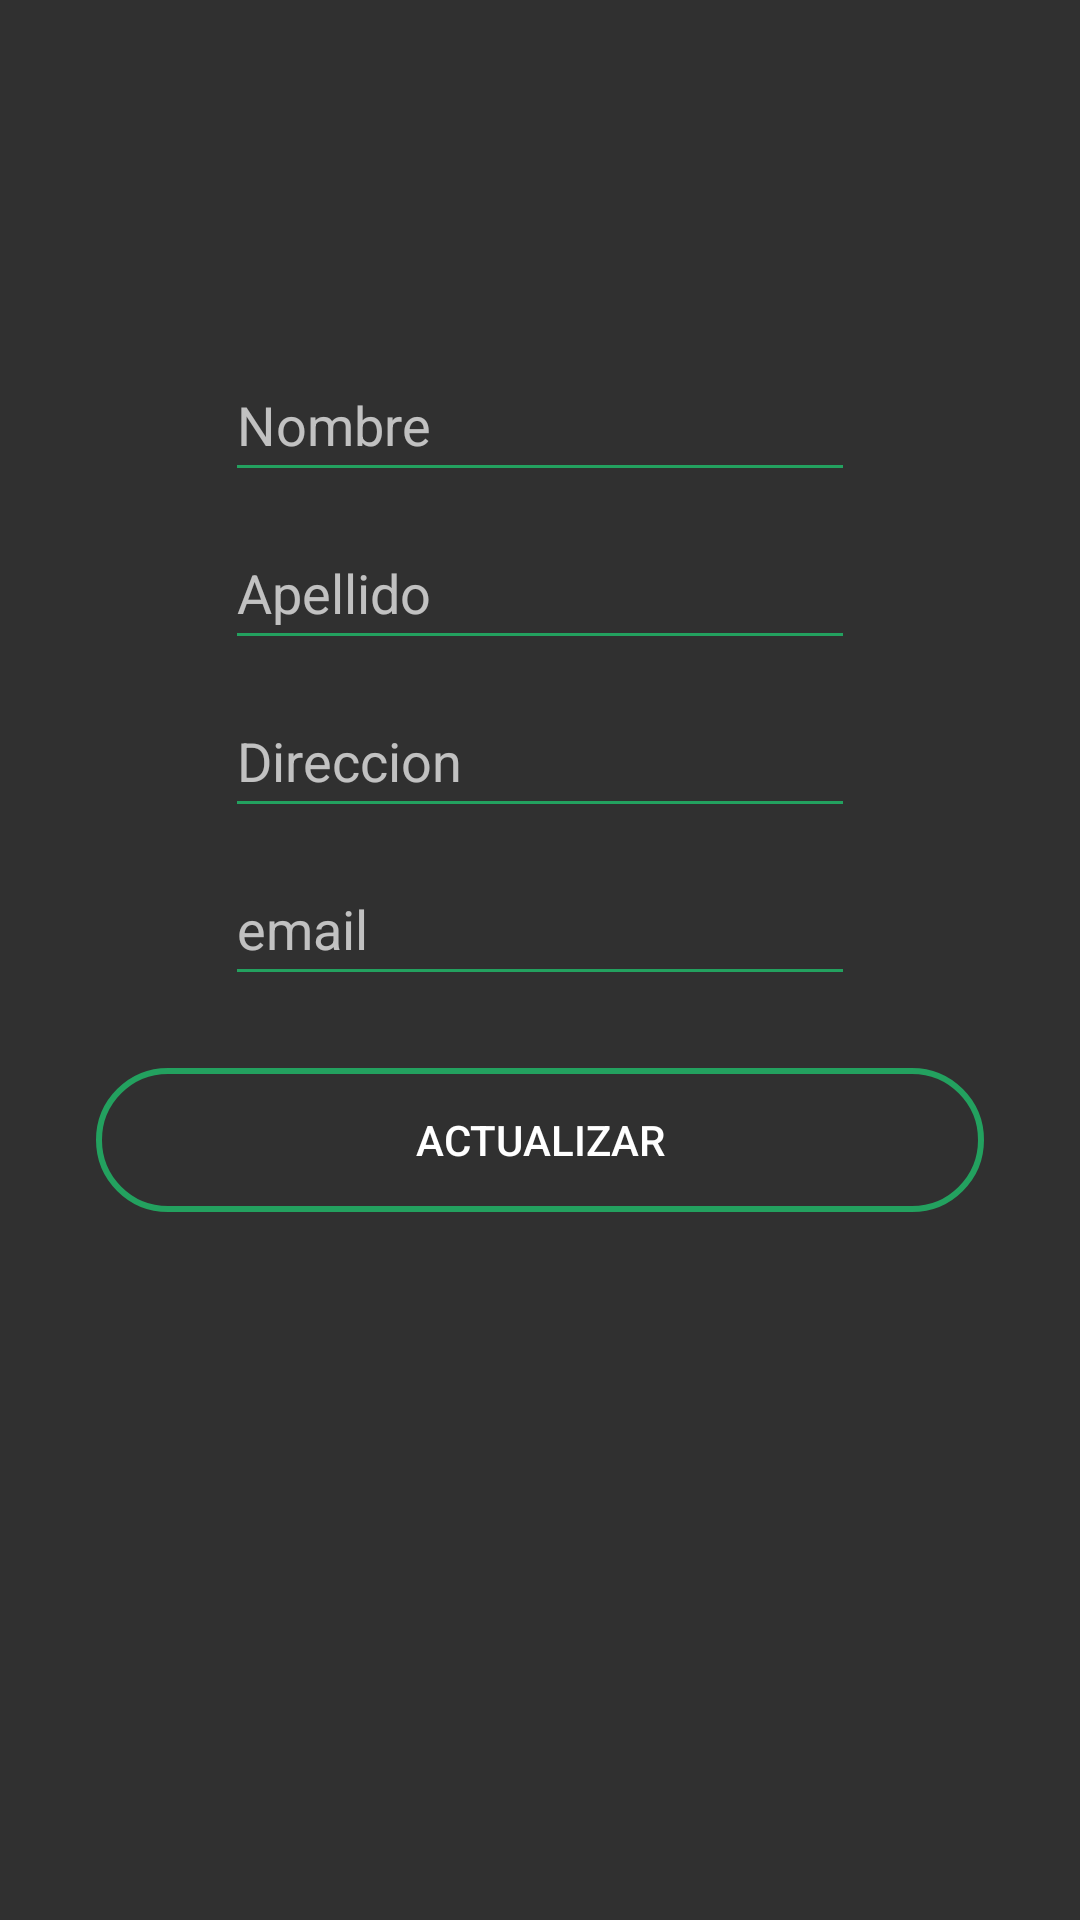

Android layout source for this screen:
<!-- AndroidManifest.xml: application theme Theme.AppCompat.NoActionBar -->
<!-- res/layout/activity_editar_usuario.xml -->
<?xml version="1.0" encoding="utf-8"?>
<androidx.constraintlayout.widget.ConstraintLayout
    xmlns:android="http://schemas.android.com/apk/res/android"
    xmlns:tools="http://schemas.android.com/tools"
    xmlns:app="http://schemas.android.com/apk/res-auto"
    android:layout_width="match_parent"
    android:layout_height="match_parent"
    tools:context=".editarUsuario">

    <EditText
        android:id="@+id/txtNombreLogin3"
        android:layout_width="wrap_content"
        android:layout_height="wrap_content"
        android:layout_marginTop="8dp"
        android:backgroundTint="#23A15F"
        android:ems="10"
        android:hint="Nombre"
        android:inputType="textPersonName"
        android:minHeight="48dp"
        app:layout_constraintEnd_toEndOf="parent"
        app:layout_constraintStart_toStartOf="parent"
        app:layout_constraintTop_toBottomOf="@+id/imageViewUsreradd3" />

    <EditText
        android:id="@+id/txtApellidoLogin3"
        android:layout_width="wrap_content"
        android:layout_height="wrap_content"
        android:layout_marginTop="8dp"
        android:backgroundTint="#23A15F"
        android:ems="10"
        android:hint="Apellido"
        android:inputType="textPersonName"
        android:minHeight="48dp"
        app:layout_constraintEnd_toEndOf="parent"
        app:layout_constraintStart_toStartOf="parent"
        app:layout_constraintTop_toBottomOf="@+id/txtNombreLogin3" />

    <EditText
        android:id="@+id/txtDireccionLogin3"
        android:layout_width="wrap_content"
        android:layout_height="wrap_content"
        android:layout_marginTop="8dp"
        android:backgroundTint="#23A15F"
        android:ems="10"
        android:hint="Direccion"
        android:inputType="textPersonName"
        android:minHeight="48dp"
        app:layout_constraintEnd_toEndOf="parent"
        app:layout_constraintStart_toStartOf="parent"
        app:layout_constraintTop_toBottomOf="@+id/txtApellidoLogin3" />

    <EditText
        android:id="@+id/txtEmailLogin3"
        android:layout_width="wrap_content"
        android:layout_height="wrap_content"
        android:layout_marginTop="8dp"
        android:backgroundTint="#23A15F"
        android:ems="10"
        android:hint="email"
        android:inputType="textEmailAddress"
        android:minHeight="48dp"
        app:layout_constraintEnd_toEndOf="parent"

        app:layout_constraintStart_toStartOf="parent"
        app:layout_constraintTop_toBottomOf="@+id/txtDireccionLogin3" />

    <Button
        android:id="@+id/buttonActualizarClienteLogin"
        android:layout_width="0dp"
        android:layout_height="wrap_content"
        android:layout_marginStart="32dp"

        android:layout_marginTop="24dp"
        android:layout_marginEnd="32dp"
        android:background="@drawable/button_draw2"
        android:text="Actualizar"
        app:layout_constraintEnd_toEndOf="parent"
        app:layout_constraintStart_toStartOf="parent"
        app:layout_constraintTop_toBottomOf="@+id/txtEmailLogin3" />

    <ImageView
        android:id="@+id/imageViewUsreradd3"
        android:layout_width="100dp"
        android:layout_height="100dp"
        android:layout_marginTop="8dp"
        app:layout_constraintEnd_toEndOf="parent"
        app:layout_constraintStart_toStartOf="parent"
        app:layout_constraintTop_toTopOf="parent"
        tools:srcCompat="@tools:sample/avatars" />


</androidx.constraintlayout.widget.ConstraintLayout>
<!-- resources referenced by this layout -->
<resources>
  <!-- drawable button_draw2 (drawable) -->
  <?xml version="1.0" encoding="utf-8"?>
  <shape xmlns:android="http://schemas.android.com/apk/res/android">
  <corners android:radius = "25dp" />
      <stroke
          android:color="#23A15F"
          android:width="2dp"></stroke>
  </shape>
</resources>
